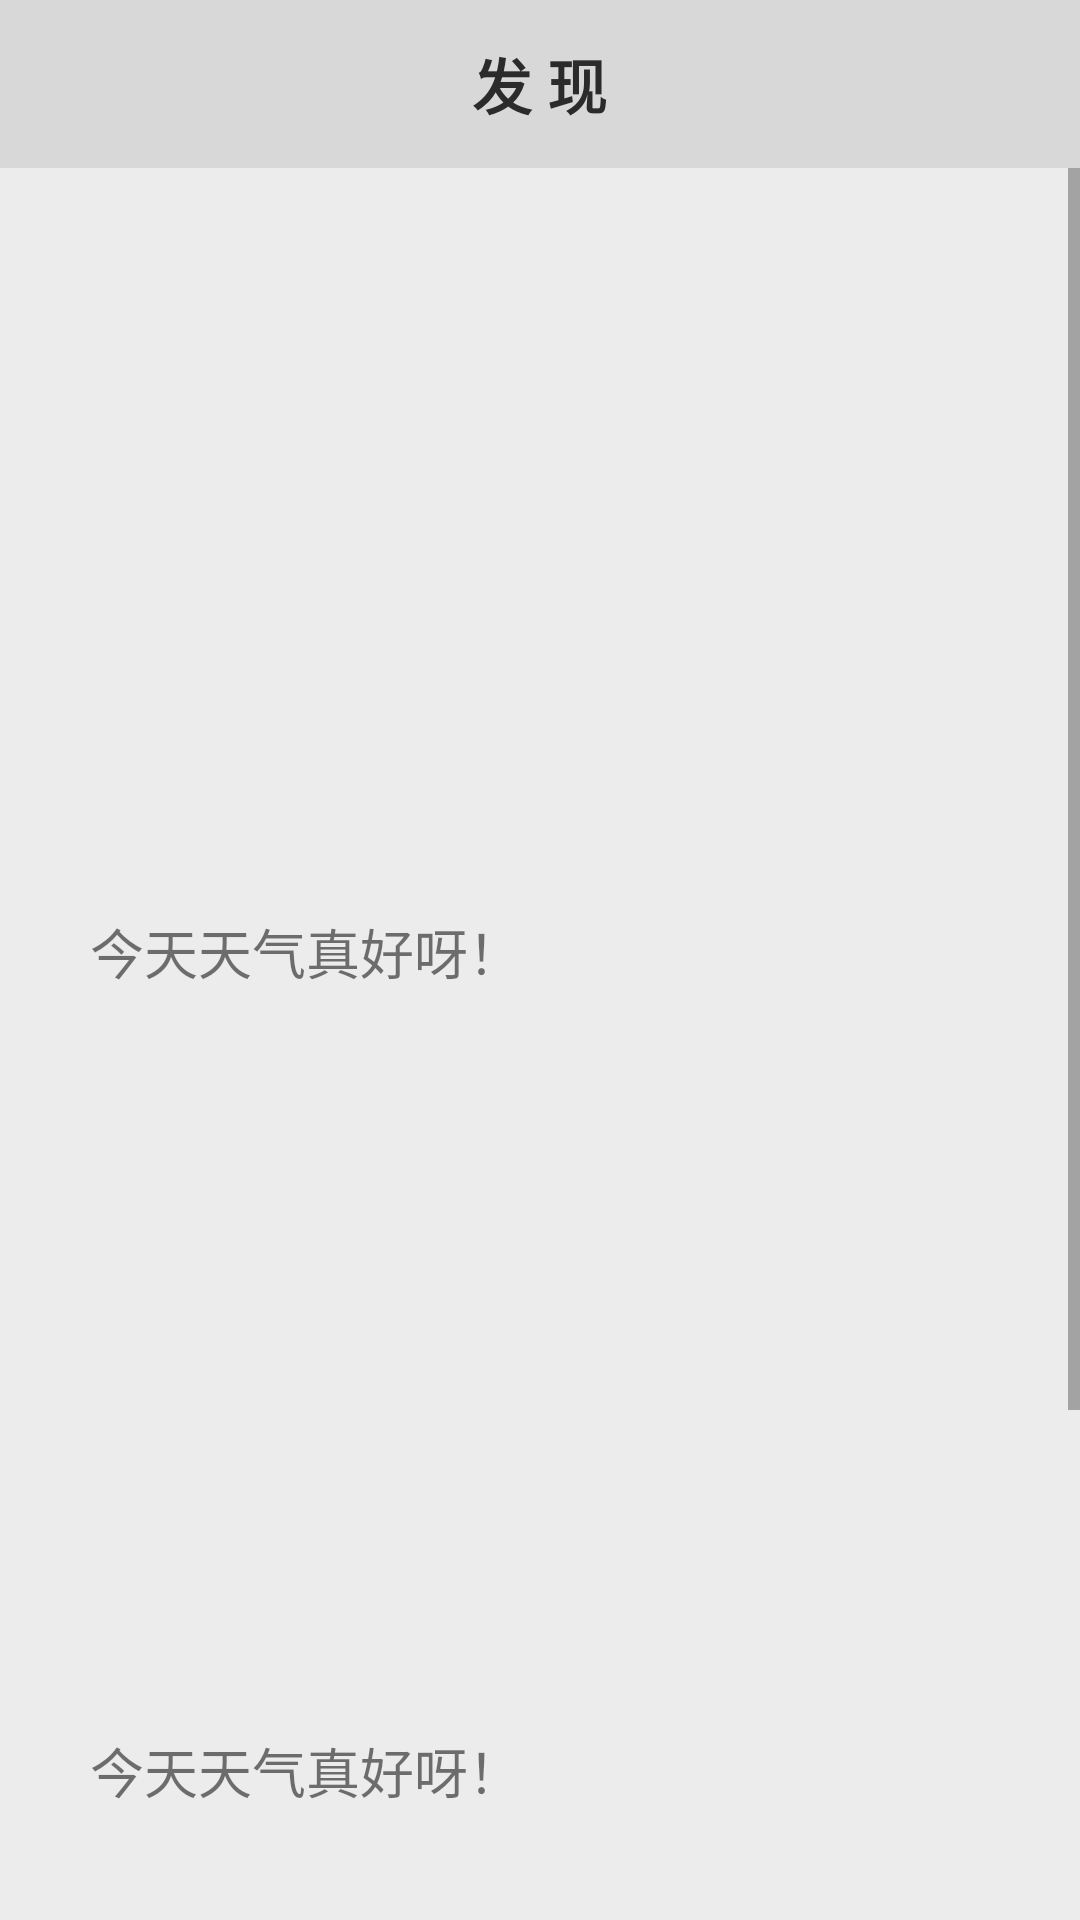

Android layout source for this screen:
<!-- AndroidManifest.xml: application theme Theme.Creating_p -->
<!-- res/layout/activity_main2.xml -->
<?xml version="1.0" encoding="utf-8"?>
<FrameLayout xmlns:android="http://schemas.android.com/apk/res/android"
    xmlns:tools="http://schemas.android.com/tools"
    android:id="@+id/activity_discover"
    android:layout_width="match_parent"
    android:layout_height="match_parent"
    android:background="#ECECEC"
    tools:context=".MainActivity2">
    <RelativeLayout
        android:layout_width="match_parent"
        android:layout_height="56dp"
        android:background="#59B3B3B3">
        <TextView
            android:layout_width="wrap_content"
            android:layout_height="wrap_content"
            android:id="@+id/tv_discovery"
            android:layout_centerInParent="true"
            android:text="@string/big_title"
            android:textColor="#2B2B2B"
            android:textSize="20sp"
            android:textStyle="bold"/>
    </RelativeLayout>
    <ScrollView
        android:id="@+id/scrollView1"
        android:layout_width="match_parent"
        android:layout_height="wrap_content"
        android:layout_marginTop="56dp">
        <LinearLayout
            android:orientation="vertical"
            android:layout_width="match_parent"
            android:layout_height="wrap_content">
            <ImageView
                android:src="@drawable/image1"
                android:layout_gravity="center_horizontal"
                android:layout_marginTop="20dp"
                android:layout_marginBottom="15dp"
                android:scaleType="fitCenter"
                android:layout_width="380dp"
                android:layout_height="213dp"
                android:contentDescription="@string/todo" />
            <TextView
                android:layout_width="wrap_content"
                android:layout_height="30dp"
                android:singleLine="true"
                android:layout_marginStart="30dp"
                android:layout_marginEnd="15dp"

                android:text="@string/string_text1"
                android:textSize="18sp"/>
            <ImageView
                android:src="@drawable/image1"
                android:layout_gravity="center_horizontal"
                android:layout_marginTop="15dp"
                android:layout_marginBottom="15dp"
                android:scaleType="fitCenter"
                android:layout_width="380dp"
                android:layout_height="213dp"
                android:contentDescription="@string/todo" />
            <TextView
                android:layout_width="wrap_content"
                android:layout_height="30dp"
                android:singleLine="true"
                android:layout_marginStart="30dp"
                android:layout_marginEnd="15dp"

                android:text="@string/string_text1"
                android:textSize="18sp"/>
            <ImageView
                android:src="@drawable/image1"
                android:layout_gravity="center_horizontal"
                android:layout_marginTop="15dp"
                android:layout_marginBottom="15dp"
                android:scaleType="fitCenter"
                android:layout_width="380dp"
                android:layout_height="213dp"
                android:contentDescription="@string/todo" />
            <TextView
                android:layout_width="wrap_content"
                android:layout_height="30dp"
                android:singleLine="true"
                android:layout_marginStart="30dp"
                android:layout_marginEnd="15dp"

                android:text="@string/string_text1"
                android:textSize="18sp"/>
        </LinearLayout>
    </ScrollView>

    <ImageButton
        android:id="@+id/create_btn2"
        android:layout_gravity="center|bottom"
        android:backgroundTint="#0000"
        android:src="@drawable/addition_fill"
        android:contentDescription="@string/todo"
        android:scaleType="centerCrop"
        android:layout_height="80dp"
        android:layout_width="80dp"/>


</FrameLayout>
<!-- resources referenced by this layout -->
<resources>
  <string name="big_title">发 现</string>
  <string name="string_text1">今天天气真好呀！</string>
  <string name="todo">TODO</string>
  <style name="Theme.Creating_p" parent="Theme.MaterialComponents.DayNight.NoActionBar">
          
          <item name="colorPrimary">@color/purple_500</item>
          <item name="colorPrimaryVariant">@color/purple_700</item>
          <item name="colorOnPrimary">@color/white</item>
          
          <item name="colorSecondary">@color/teal_200</item>
          <item name="colorSecondaryVariant">@color/teal_700</item>
          <item name="colorOnSecondary">@color/black</item>
          
          <item name="android:statusBarColor" tools:targetApi="l">?attr/colorPrimaryVariant</item>
          
      </style>
  <!-- not gathered from this repository: default colours our renderer supplied (Android Studio template values) -->
  <color name="purple_500">#FF6200EE</color>
  <color name="purple_700">#FF3700B3</color>
  <color name="teal_200">#FF03DAC5</color>
  <color name="teal_700">#FF018786</color>
  <color name="black">#FF000000</color>
  <color name="white">#FFFFFFFF</color>
</resources>
